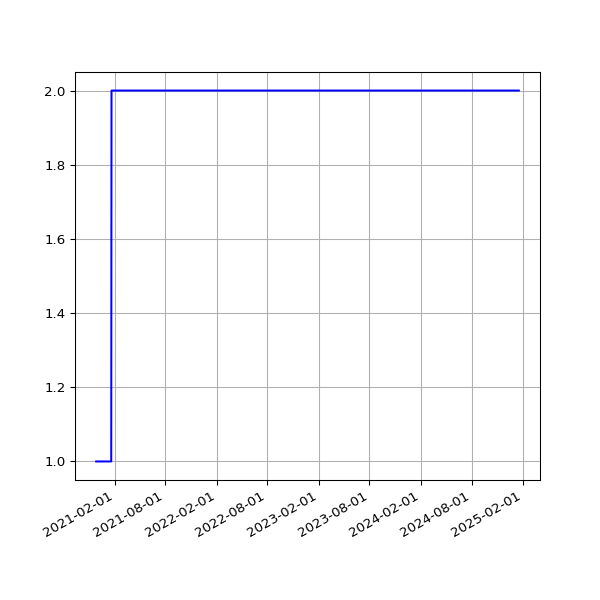

Data behind this chart, as committed beside it:
date, value
2020-11-27 08:56:41 +0000, 1
2020-11-27 19:31:35 +0000, 1
2020-11-28 08:56:36 +0000, 1
2020-11-28 19:22:31 +0000, 1
2020-11-29 08:56:15 +0000, 1
2020-11-29 19:29:18 +0000, 1
2020-11-30 08:56:46 +0000, 1
2020-11-30 19:34:10 +0000, 1
2020-12-01 09:02:21 +0000, 1
2020-12-01 19:30:58 +0000, 1
2020-12-02 08:54:16 +0000, 1
2020-12-02 19:43:13 +0000, 1
2020-12-03 08:48:47 +0000, 1
2020-12-03 19:19:36 +0000, 1
2020-12-04 08:46:28 +0000, 1
2020-12-04 19:24:28 +0000, 1
2020-12-05 08:49:41 +0000, 1
2020-12-05 19:23:22 +0000, 1
2020-12-06 08:47:32 +0000, 1
2020-12-06 19:40:29 +0000, 1
2020-12-07 08:53:36 +0000, 1
2020-12-07 19:29:28 +0000, 1
2020-12-08 08:49:49 +0000, 1
2020-12-08 19:40:28 +0000, 1
2020-12-09 08:50:09 +0000, 1
2020-12-09 20:16:58 +0000, 1
2020-12-10 08:56:26 +0000, 1
2020-12-10 19:37:42 +0000, 1
2020-12-11 09:05:15 +0000, 1
2020-12-11 19:37:55 +0000, 1
2020-12-12 08:59:47 +0000, 1
2020-12-12 19:34:08 +0000, 1
2020-12-13 08:59:07 +0000, 1
2020-12-13 19:30:46 +0000, 1
2020-12-14 09:02:37 +0000, 1
2020-12-14 19:41:09 +0000, 1
2020-12-15 09:09:35 +0000, 1
2020-12-16 09:01:56 +0000, 1
2020-12-17 00:30:55 +0000, 1
2020-12-17 09:09:32 +0000, 1
2020-12-18 08:49:25 +0000, 1
2020-12-18 19:27:30 +0000, 1
2020-12-19 08:52:13 +0000, 1
2020-12-19 19:30:07 +0000, 1
2020-12-20 08:49:11 +0000, 1
2020-12-20 19:27:34 +0000, 1
2020-12-21 08:50:21 +0000, 1
2020-12-21 19:20:20 +0000, 1
2020-12-22 09:11:12 +0000, 1
2020-12-22 19:19:29 +0000, 1
2020-12-23 08:50:45 +0000, 1
2020-12-23 19:22:49 +0000, 1
2020-12-24 09:12:32 +0000, 1
2020-12-24 19:11:16 +0000, 1
2020-12-25 08:58:16 +0000, 1
2020-12-25 19:25:41 +0000, 1
2020-12-26 09:00:18 +0000, 1
2020-12-26 19:26:42 +0000, 1
2020-12-27 19:32:40 +0000, 1
2020-12-28 19:28:01 +0000, 1
... 1,264 more rows
